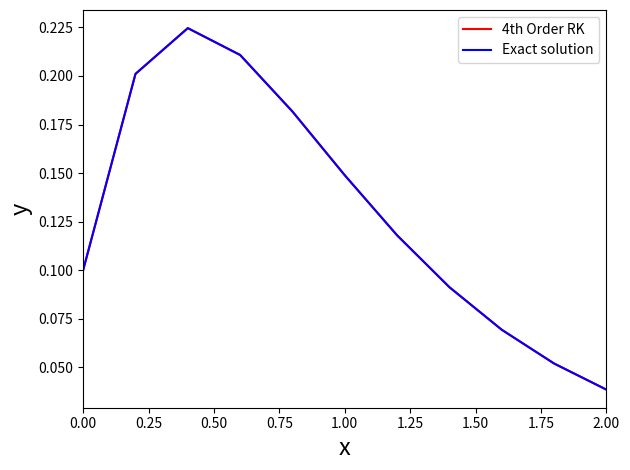

Generate this figure with matplotlib:
import matplotlib.pyplot as plt
import numpy as np


def feval(funcName, *args):
    return eval(funcName)(*args)


def RK4thOrder(func, yinit, x_range, h):
    m = len(yinit)
    n = int((x_range[-1] - x_range[0]) / h)

    x = x_range[0]
    y = yinit

    # Containers for solutions
    xsol = np.empty(0)
    xsol = np.append(xsol, x)

    ysol = np.empty(0)
    ysol = np.append(ysol, y)

    for i in range(n):
        k1 = feval(func, x, y)

        yp2 = y + k1 * (h / 2)

        k2 = feval(func, x + h / 2, yp2)

        yp3 = y + k2 * (h / 2)

        k3 = feval(func, x + h / 2, yp3)

        yp4 = y + k3 * h

        k4 = feval(func, x + h, yp4)

        for j in range(m):
            y[j] = y[j] + (h / 6) * (k1[j] + 2 * k2[j] + 2 * k3[j] + k4[j])

        x = x + h
        xsol = np.append(xsol, x)

        for r in range(len(y)):
            ysol = np.append(ysol, y[r])

    return [xsol, ysol]


def myFunc(x, y):
    dy = np.zeros((len(y)))
    dy[0] = np.exp(-2 * x) - 2 * y[0]
    return dy


# -----------------------

h = 0.2
x = np.array([0.0, 2.0])
yinit = np.array([1.0 / 10])

[ts, ys] = RK4thOrder('myFunc', yinit, x, h)

dt = int((x[-1] - x[0]) / h)
t = [x[0] + i * h for i in range(dt + 1)]
yexact = []
for i in range(dt + 1):
    ye = (1.0 / 10) * np.exp(-2 * t[i]) + t[i] * np.exp(-2 * t[i])
    yexact.append(ye)

diff = ys - yexact
print("Maximum difference =", np.max(abs(diff)))

plt.plot(ts, ys, 'r')
plt.plot(t, yexact, 'b')
plt.xlim(x[0], x[1])
plt.legend(["4th Order RK", "Exact solution"], loc=1)
plt.xlabel('x', fontsize=17)
plt.ylabel('y', fontsize=17)
plt.tight_layout()
plt.show()

# Uncomment the following to print the figure:
# plt.savefig('Fig_ex2_RK4_h0p1.png', dpi=600)

